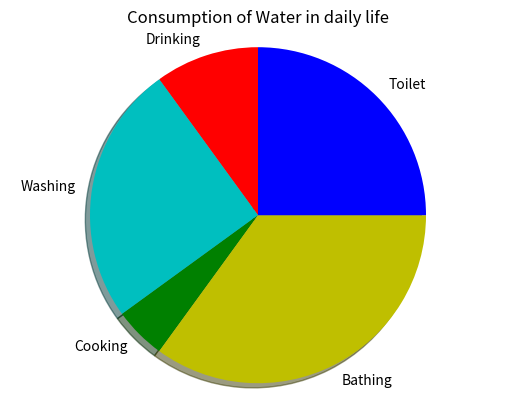

The matplotlib source for this figure:
import matplotlib.pyplot as pl
#data to plot
labels=["Drinking",'Washing',"Cooking",'Bathing',"Toilet"]
sizes=[10,25,5,35,25]
color=['r','c','g','y','b']

#plot
pl.pie(sizes,labels=labels,colors=color,shadow=True,startangle=90)
pl.title("Consumption of Water in daily life")
pl.axis("equal")
pl.show()
